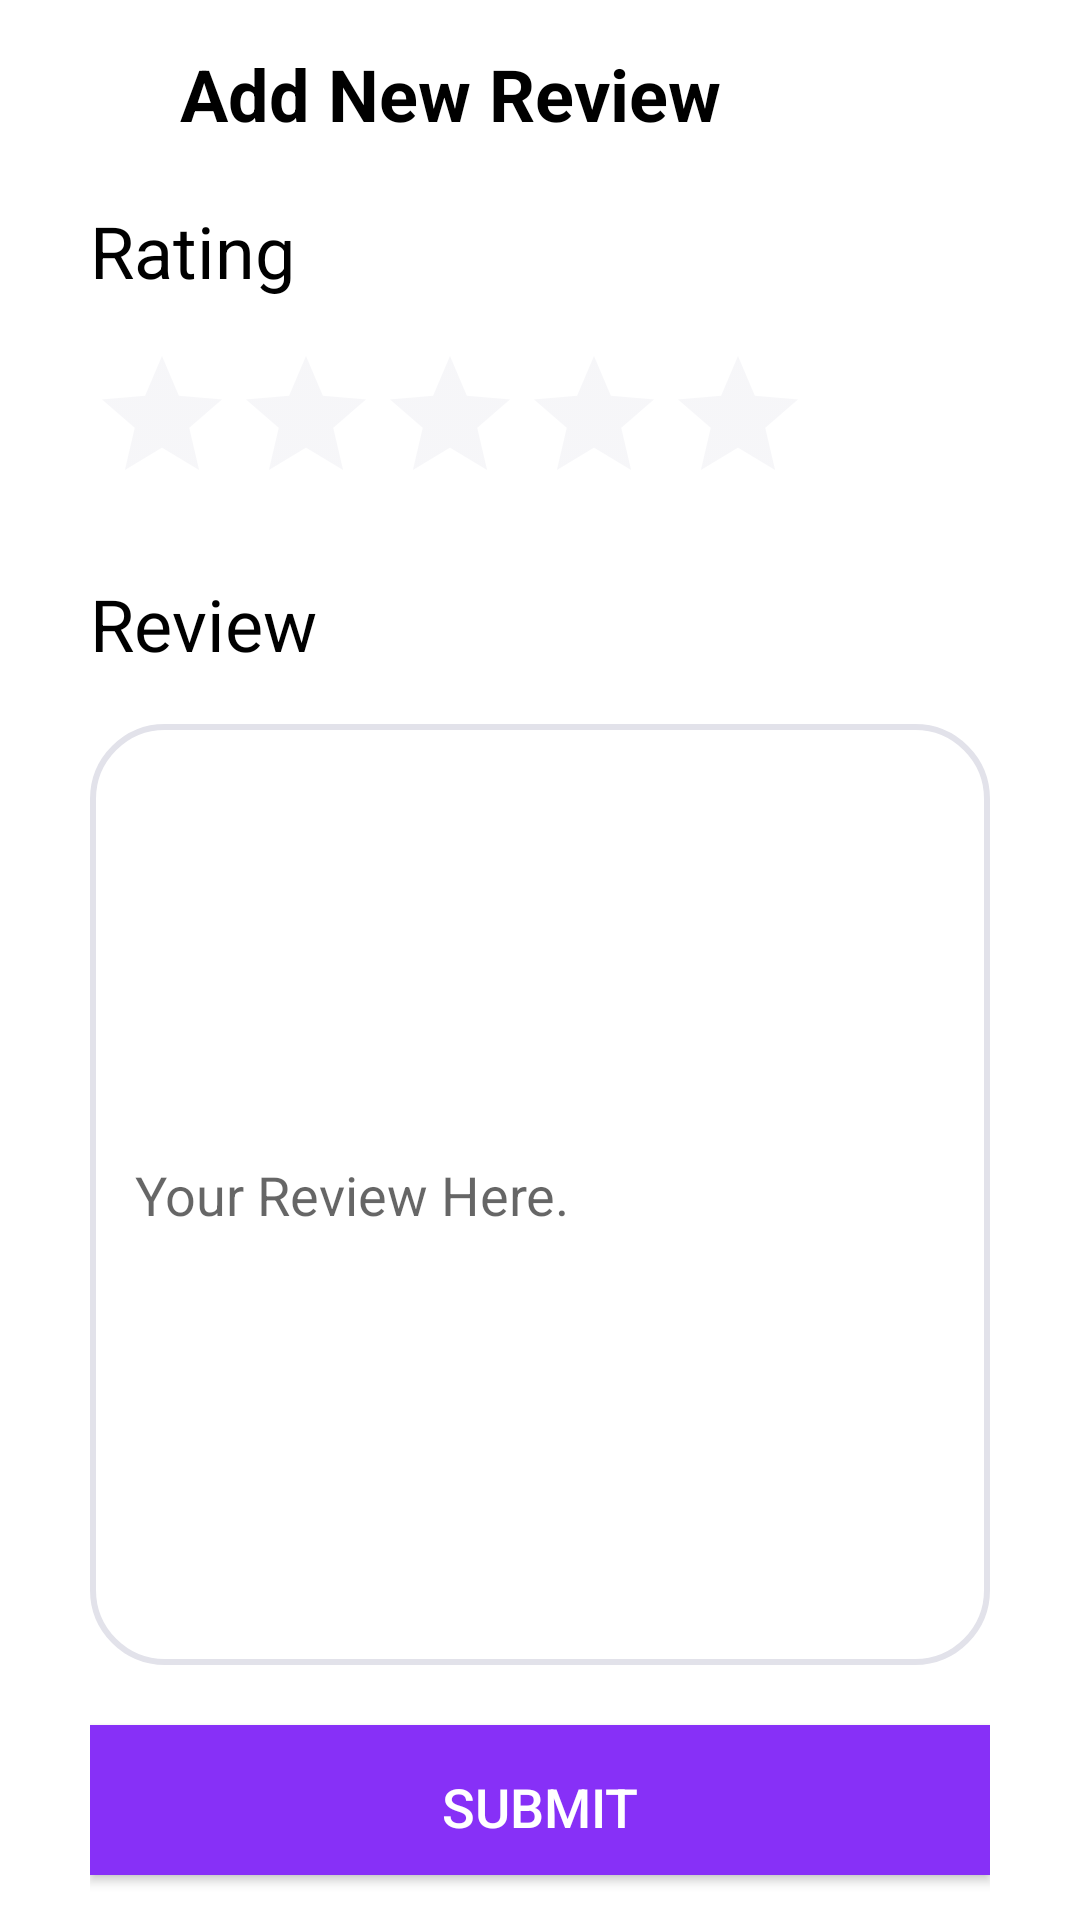

This screen was rendered from an Android layout file. Write that file and the resources it references.
<!-- AndroidManifest.xml: application theme AppTheme -->
<!-- res/layout/acitvity_add_new_review.xml -->
<?xml version="1.0" encoding="utf-8"?>
<LinearLayout xmlns:android="http://schemas.android.com/apk/res/android"
    xmlns:tools="http://schemas.android.com/tools"
    android:layout_width="match_parent"
    android:layout_height="match_parent"
    android:background="@color/white"
    android:orientation="vertical">

    <LinearLayout
        android:layout_width="match_parent"
        android:layout_height="wrap_content"
        android:layout_marginLeft="15dp"
        android:layout_marginTop="15dp"
        android:layout_marginRight="15dp"
        android:gravity="start"
        android:orientation="horizontal"
        tools:ignore="UseCompoundDrawables">

        <ImageView
            android:id="@+id/add_new_review_back"
            android:layout_width="30dp"
            android:layout_height="30dp"
            android:background="@drawable/ic_arrow_back_black_24dp"
            android:contentDescription="@string/back_img" />

        <TextView
            android:layout_width="wrap_content"
            android:layout_height="wrap_content"
            android:layout_marginStart="15dp"
            android:text="@string/add_new_review"
            android:textColor="@color/black"
            android:textSize="24sp"
            android:textStyle="bold" />

    </LinearLayout>

    <LinearLayout
        android:layout_width="wrap_content"
        android:layout_height="wrap_content"
        android:layout_marginStart="30dp"
        android:layout_marginTop="20dp"
        android:orientation="vertical">

        <TextView
            android:layout_width="wrap_content"
            android:layout_height="wrap_content"
            android:text="@string/rating"
            android:textColor="@color/black"
            android:textSize="24sp" />

        <LinearLayout
            android:layout_width="wrap_content"
            android:layout_height="wrap_content"
            android:layout_marginTop="15dp"
            android:orientation="horizontal">

            <RatingBar
                android:id="@+id/new_review_star_rating"
                android:layout_width="wrap_content"
                android:layout_height="wrap_content"
                android:numStars="5"
                android:stepSize="1"
                android:theme="@style/RatingBar" />

        </LinearLayout>

    </LinearLayout>

    <LinearLayout
        android:layout_width="fill_parent"
        android:layout_height="fill_parent"
        android:layout_marginLeft="30dp"
        android:layout_marginTop="20dp"
        android:layout_marginRight="30dp"
        android:orientation="vertical"
        android:weightSum="100">

        <TextView
            android:layout_width="fill_parent"
            android:layout_height="0dp"
            android:layout_weight="10"
            android:text="@string/review"
            android:textColor="@color/black"
            android:textSize="24sp" />

        <EditText
            android:id="@+id/etxt_review"
            android:layout_width="fill_parent"
            android:layout_height="0dp"
            android:layout_marginTop="15dp"
            android:layout_weight="90"
            android:autofillHints="@string/review"
            android:background="@drawable/rounded_corners_blue"
            android:hint="@string/review_here"
            android:inputType="text"
            android:padding="15dp" />

        <Button
            android:id="@+id/btn_submitnewreview"
            android:layout_width="fill_parent"
            android:layout_height="50dp"
            android:layout_marginTop="20dp"
            android:layout_marginBottom="15dp"
            android:background="@color/header"
            android:padding="15dp"
            android:text="@string/submit"
            android:textColor="#fff"
            android:textSize="18sp" />
    </LinearLayout>

</LinearLayout>
<!-- resources referenced by this layout -->
<resources>
  <color name="black">@android:color/black</color>
  <color name="header">#8730F7</color>
  <color name="white">@android:color/white</color>
  <!-- drawable rounded_corners_blue (drawable) -->
  <?xml version="1.0" encoding="utf-8"?>
  <shape xmlns:android="http://schemas.android.com/apk/res/android">
      <corners android:radius="24dp" />
      <solid android:color="@color/white" />
      <stroke android:width="2dip" android:color="@color/background" />
  </shape>
  <string name="add_new_review">Add New Review</string>
  <string name="back_img">Back Button</string>
  <string name="rating">Rating</string>
  <string name="review">Review</string>
  <string name="review_here">Your Review Here.</string>
  <string name="submit">Submit</string>
  <style name="RatingBar" parent="Theme.AppCompat">
          <item name="colorControlNormal">@color/background</item>
          <item name="colorControlActivated">@color/yellow</item>
      </style>
  <style name="AppTheme" parent="Theme.AppCompat.Light.DarkActionBar">
          
          <item name="colorPrimary">@color/colorPrimary</item>
          <item name="colorPrimaryDark">@color/colorPrimaryDark</item>
          <item name="colorAccent">@color/colorAccent</item>
          <item name="android:actionBarStyle">@color/background</item>
      </style>
  <color name="background">#E2E2EA</color>
  <color name="yellow">#E6F751</color>
  <color name="colorPrimary">#6200EE</color>
  <color name="colorPrimaryDark">#3700B3</color>
  <color name="colorAccent">#03DAC5</color>
</resources>
